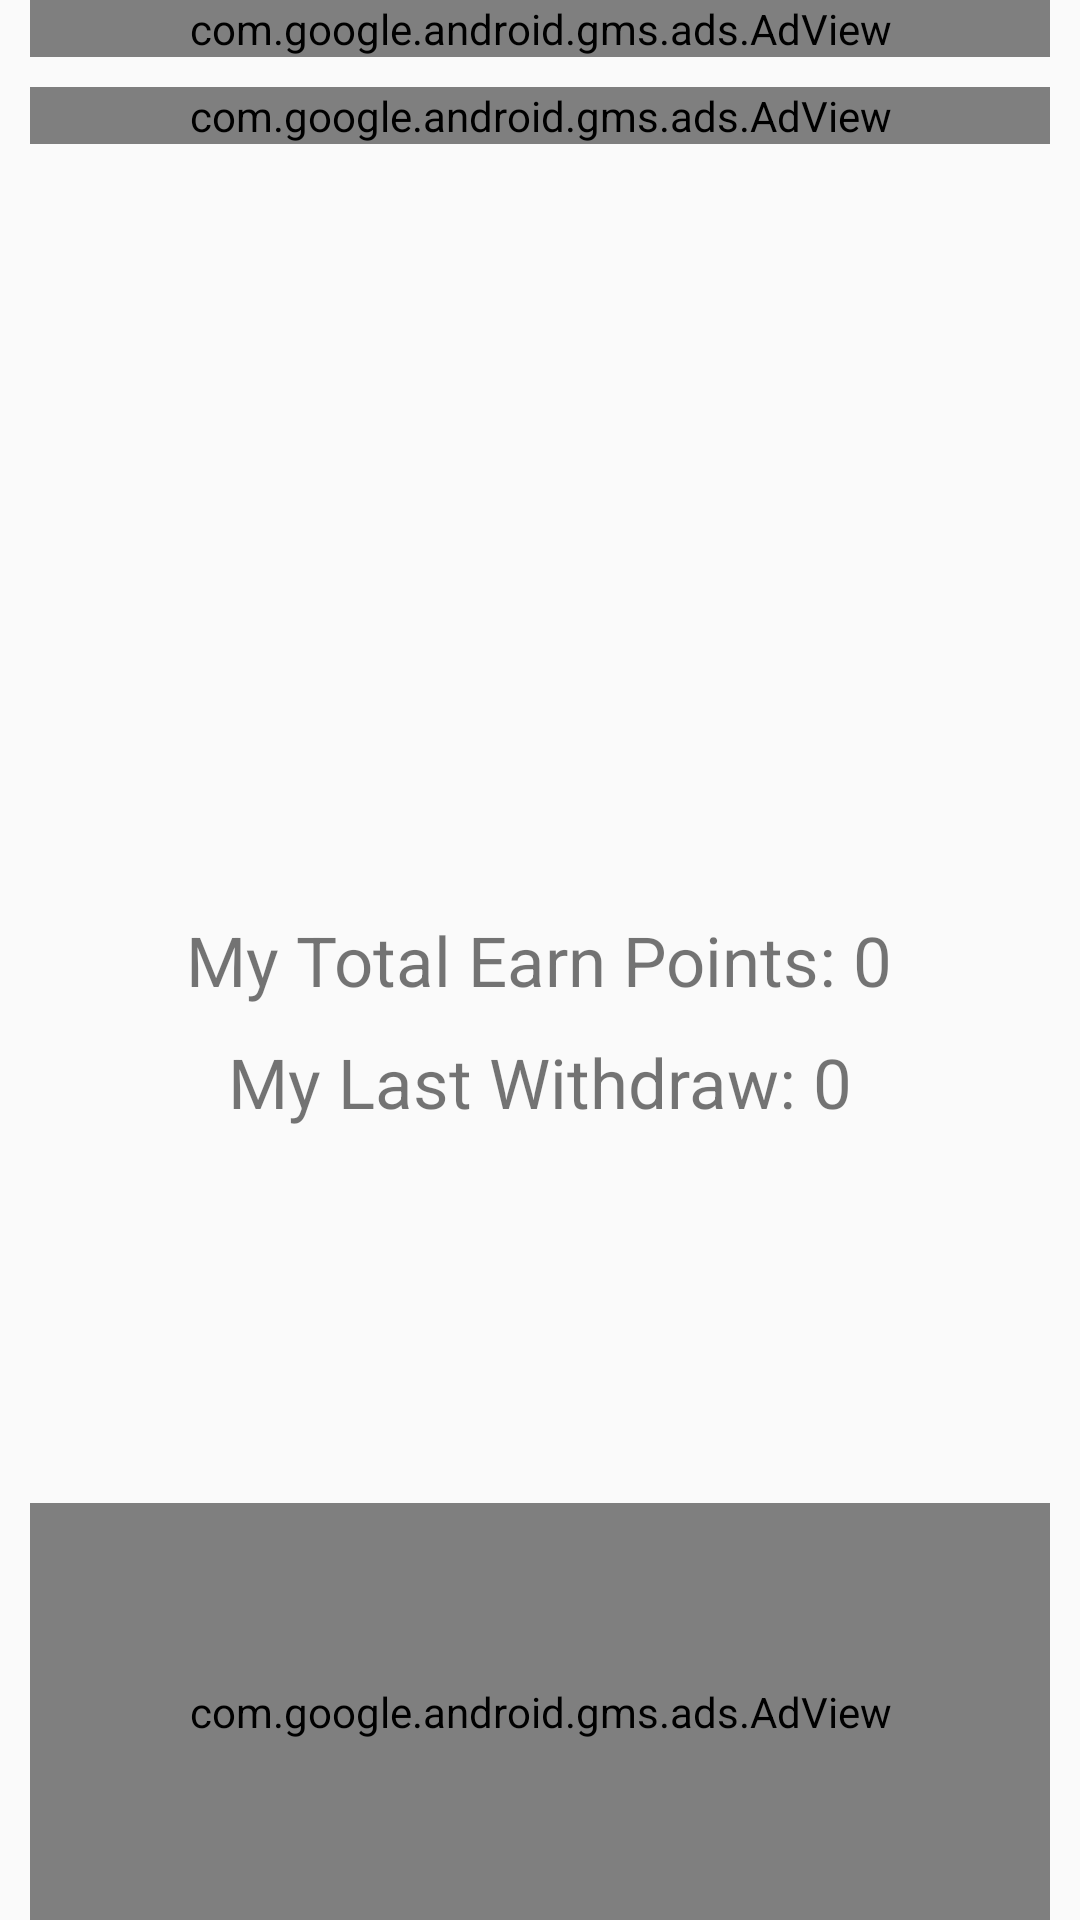

Android layout source for this screen:
<!-- AndroidManifest.xml: activity theme AppTheme -->
<!-- res/layout/activity_main.xml -->
<?xml version="1.0" encoding="utf-8"?>
<RelativeLayout xmlns:android="http://schemas.android.com/apk/res/android"
    xmlns:app="http://schemas.android.com/apk/res-auto"
    xmlns:tools="http://schemas.android.com/tools"
    android:layout_width="match_parent"
    android:layout_height="match_parent"
    tools:context="sol.earningapp.smtech.activities.MainActivity">

    <com.google.android.gms.ads.AdView xmlns:ads="http://schemas.android.com/apk/res-auto"
        android:id="@+id/adViewD"
        android:layout_width="match_parent"
        android:layout_height="wrap_content"
        android:layout_marginBottom="10dp"
        android:layout_marginLeft="@dimen/ten"
        android:layout_marginRight="@dimen/ten"
        ads:adSize="BANNER"
        ads:adUnitId="@string/dashboard_activity_top_banner_one"></com.google.android.gms.ads.AdView>

    <com.google.android.gms.ads.AdView xmlns:ads="http://schemas.android.com/apk/res-auto"
        android:id="@+id/adView2D"
        android:layout_width="match_parent"
        android:layout_height="wrap_content"
        android:layout_below="@+id/adViewD"
        android:layout_marginLeft="@dimen/ten"
        android:layout_marginRight="@dimen/ten"
        ads:adSize="BANNER"
        ads:adUnitId="@string/dashboard_activity_top_banner_two"></com.google.android.gms.ads.AdView>

    <TextView
        android:id="@+id/tvTotalEarn"
        android:layout_width="wrap_content"
        android:layout_height="wrap_content"
        android:layout_centerHorizontal="true"
        android:layout_centerInParent="true"
        android:padding="5dp"
        android:text="My Total Earn Points: 0"
        android:textSize="23sp" />

    <TextView
        android:id="@+id/tvLastWithdraw"
        android:layout_width="wrap_content"
        android:layout_height="wrap_content"
        android:layout_below="@+id/tvTotalEarn"
        android:layout_centerHorizontal="true"
        android:layout_centerInParent="true"
        android:padding="5dp"
        android:text="My Last Withdraw: 0"
        android:textSize="23sp" />

    <ImageView
        android:id="@+id/ivLogo"
        android:layout_width="100dp"
        android:layout_height="100dp"
        android:layout_below="@id/tvLastWithdraw"
        android:layout_centerHorizontal="true"
        android:scaleType="fitCenter"
        android:src="@drawable/ic_logo" />

    <com.google.android.gms.ads.AdView xmlns:ads="http://schemas.android.com/apk/res-auto"
        android:id="@+id/adView3D"
        android:layout_width="match_parent"
        android:layout_height="wrap_content"
        android:layout_alignParentBottom="true"
        android:layout_below="@+id/ivLogo"
        android:layout_marginLeft="@dimen/ten"
        android:layout_marginRight="@dimen/ten"
        android:layout_marginTop="20dp"
        ads:adSize="BANNER"
        ads:adUnitId="@string/dashboard_activity_bottom_banner_one"></com.google.android.gms.ads.AdView>


</RelativeLayout>
<!-- resources referenced by this layout -->
<resources>
  <dimen name="ten">10dp</dimen>
  <string name="dashboard_activity_bottom_banner_one">ca-app-pub-3940256099942544/6300978111</string>
  <string name="dashboard_activity_top_banner_one">ca-app-pub-3940256099942544/6300978111</string>
  <string name="dashboard_activity_top_banner_two">ca-app-pub-3940256099942544/6300978111</string>
  <style name="AppTheme" parent="Theme.AppCompat.Light.DarkActionBar">
          
          <item name="colorPrimary">@color/colorPrimary</item>
          <item name="colorPrimaryDark">@color/colorPrimaryDark</item>
          <item name="colorAccent">@color/colorAccent</item>
      </style>
  <color name="colorPrimary">#3F51B5</color>
  <color name="colorPrimaryDark">#303F9F</color>
  <color name="colorAccent">#FF4081</color>
</resources>
